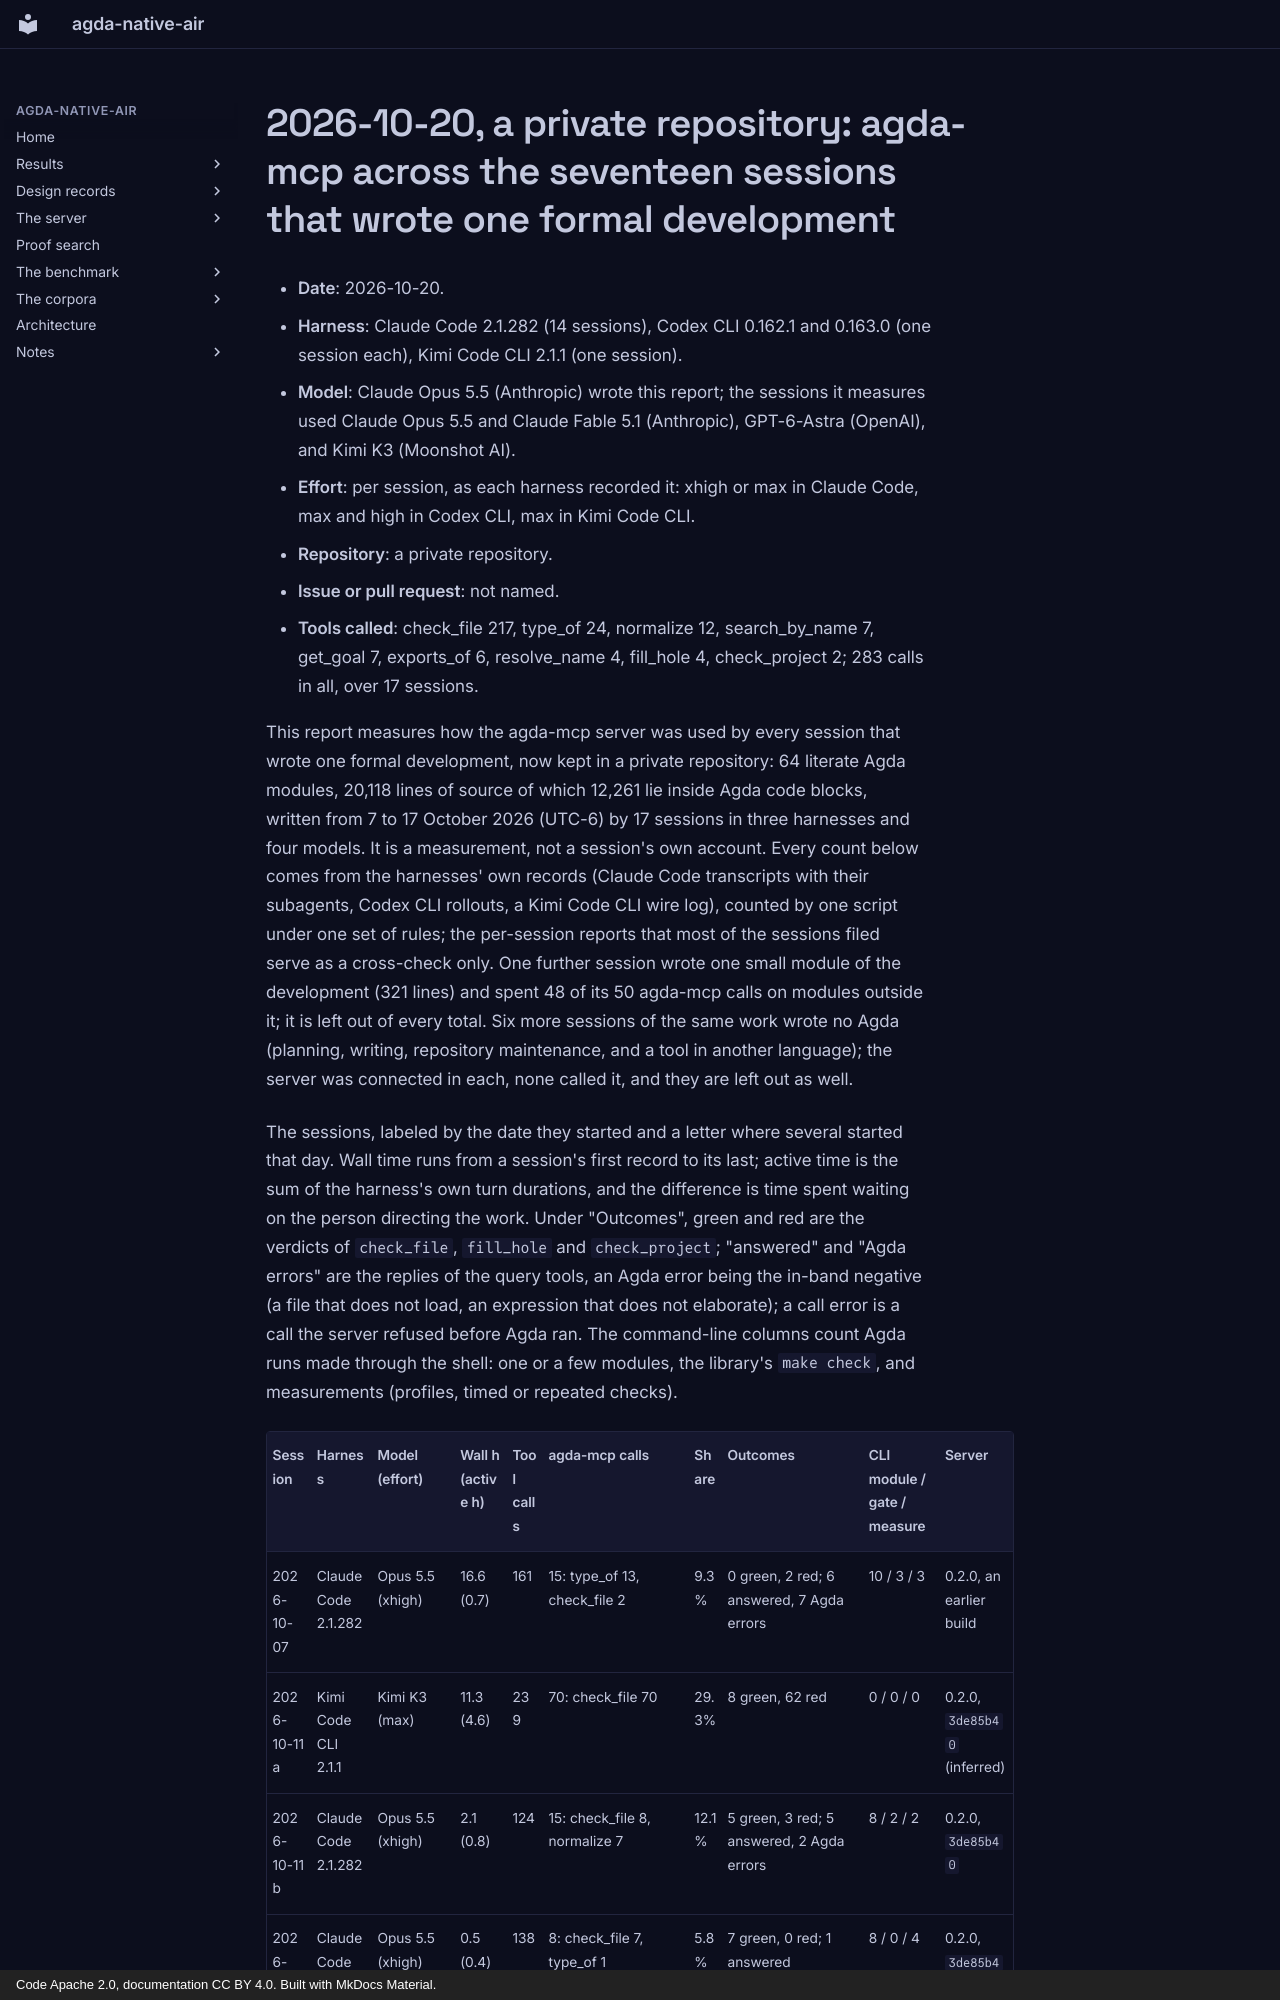

repository: formalverification/agda-native-air · page: field-reports/2026-10-20-private-development-agda-mcp-use/index.html · generator: mkdocs · copyright: Code Apache 2.0, documentation CC BY 4.0. Built with MkDocs Material.

<!-- File: docs/field-reports/2026-10-20-private-development-agda-mcp-use.md -->

# 2026-10-20, a private repository: agda-mcp across the seventeen sessions that wrote one formal development

+  **Date**: 2026-10-20.
+  **Harness**: Claude Code 2.1.282 (14 sessions), Codex CLI 0.162.1 and
   0.163.0 (one session each), Kimi Code CLI 2.1.1 (one session).
+  **Model**: Claude Opus 5.5 (Anthropic) wrote this report; the sessions it
   measures used Claude Opus 5.5 and Claude Fable 5.1 (Anthropic),
   GPT-6-Astra (OpenAI), and Kimi K3 (Moonshot AI).
+  **Effort**: per session, as each harness recorded it: xhigh or max in
   Claude Code, max and high in Codex CLI, max in Kimi Code CLI.
+  **Repository**: a private repository.
+  **Issue or pull request**: not named.
+  **Tools called**: check_file 217, type_of 24, normalize 12, search_by_name
   7, get_goal 7, exports_of 6, resolve_name 4, fill_hole 4, check_project 2;
   283 calls in all, over 17 sessions.

This report measures how the agda-mcp server was used by every session that
wrote one formal development, now kept in a private repository: 64 literate
Agda modules, 20,118 lines of source of which 12,261 lie inside Agda code
blocks, written from 7 to 17 October 2026 (UTC-6) by 17 sessions in three
harnesses and four models.  It is a measurement, not a session's own
account.  Every count below comes from the harnesses' own records (Claude
Code transcripts with their subagents, Codex CLI rollouts, a Kimi Code CLI
wire log), counted by one script under one set of rules; the per-session
reports that most of the sessions filed serve as a cross-check only.  One
further session wrote one small module of the development (321 lines) and
spent 48 of its 50 agda-mcp calls on modules outside it; it is left out of
every total.  Six more sessions of the same work wrote no Agda (planning,
writing, repository maintenance, and a tool in another language); the
server was connected in each, none called it, and they are left out as
well.

The sessions, labeled by the date they started and a letter where several
started that day.  Wall time runs from a session's first record to its
last; active time is the sum of the harness's own turn durations, and the
difference is time spent waiting on the person directing the work.  Under
"Outcomes", green and red are the verdicts of `check_file`, `fill_hole` and
`check_project`; "answered" and "Agda errors" are the replies of the query
tools, an Agda error being the in-band negative (a file that does not load,
an expression that does not elaborate); a call error is a call the server
refused before Agda ran.  The command-line columns count Agda runs made
through the shell: one or a few modules, the library's `make check`, and
measurements (profiles, timed or repeated checks).
